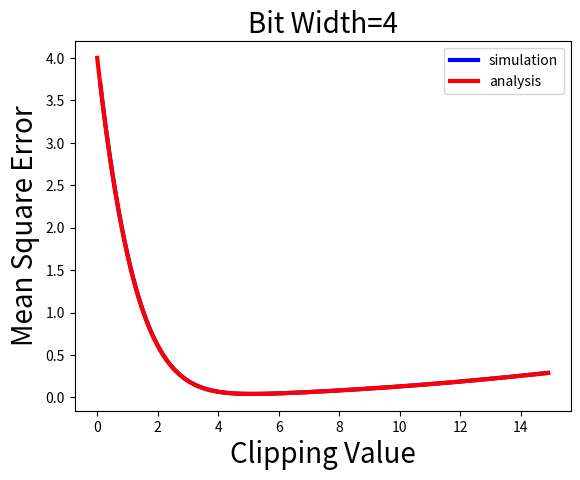

The script that saved this image:
import matplotlib.pyplot as plt
import numpy as np
import math


def uniform_midtread_quantizer(x, Q):
    xQ = np.round(x / Q) * Q
    return xQ


def GaussianClippingAnalysis(Alpha, sigma,bitWidth):
    Analysis = []
    for alpha in Alpha:
        clipping_mse = (sigma**2 + (alpha ** 2)) * (1 - math.erf(alpha / (sigma*np.sqrt(2.0)))) - np.sqrt(2.0/np.pi) * alpha * sigma*(np.e ** ((-1)*(0.5* (alpha ** 2))/sigma**2))
        quant_mse = (alpha ** 2) / (3 * (2 ** (2 * bitWidth)))
        mse = clipping_mse + quant_mse
        Analysis.append(mse)
    return Analysis

def GaussianClippingSimulation(Alpha, sigma,bitWidth):
    highPrecision = np.random.normal(0, sigma, size=100000)
    simulations = []
    for alpha in Alpha:
        s = np.copy(highPrecision)
        Q = (2*alpha)/(2**bitWidth)
        # clipping
        s[s > alpha] = alpha
        s[s < -alpha] = -alpha
        # quabtization
        s = uniform_midtread_quantizer(s, Q)

        mse = ((s - highPrecision) ** 2).mean()
        simulations.append(mse)
    return simulations



def LaplacianClippingAnalysis(Alpha, b,bitWidth):
    Analysis = []
    for alpha in Alpha:
        mse = 2 * (b ** 2) * ((np.e) ** (-alpha / b)) + ((alpha ** 2) / (3 * (2 ** (2 * bitWidth))))
        Analysis.append(mse)
    return Analysis

def LaplacianClippingSimulation(Alpha, b, bitWidth):
    simulations = []
    highPrecision = np.random.laplace(scale=b, size=100000, loc = 0)
    for alpha in Alpha:
        s = np.copy(highPrecision)
        Q = (2*alpha)/(2**bitWidth)

        #clipping
        s[s > alpha ] = alpha
        s[s < -alpha] = -alpha
        # quantization
        s = uniform_midtread_quantizer(s, Q)

        mse = ((s - highPrecision) ** 2).mean()
        simulations.append(mse)
    return simulations


if __name__ == "__main__":
    Alpha = np.arange(0, 15, 0.1)

    #Experiment parameters
    bitWidth = 4
    sigma = 2  # standard deviation

    #Gauss
    simulation  = GaussianClippingSimulation(Alpha,sigma,bitWidth)
    analysis = GaussianClippingAnalysis(Alpha, sigma, bitWidth)

    #Laplace
    # simulation = LaplacianClippingSimulation(Alpha, sigma, bitWidth)
    # analysis = LaplacianClippingAnalysis(Alpha, sigma, bitWidth)


    plt.plot(Alpha,simulation,'b', linewidth=3)
    plt.plot(Alpha,analysis,'r', linewidth=3)
    plt.legend(('simulation', 'analysis')); plt.ylabel('Mean Square Error', size=20) ; plt.xlabel('Clipping Value', size=20)
    plt.title('Bit Width='+ str(bitWidth), size=20)
    plt.show()
